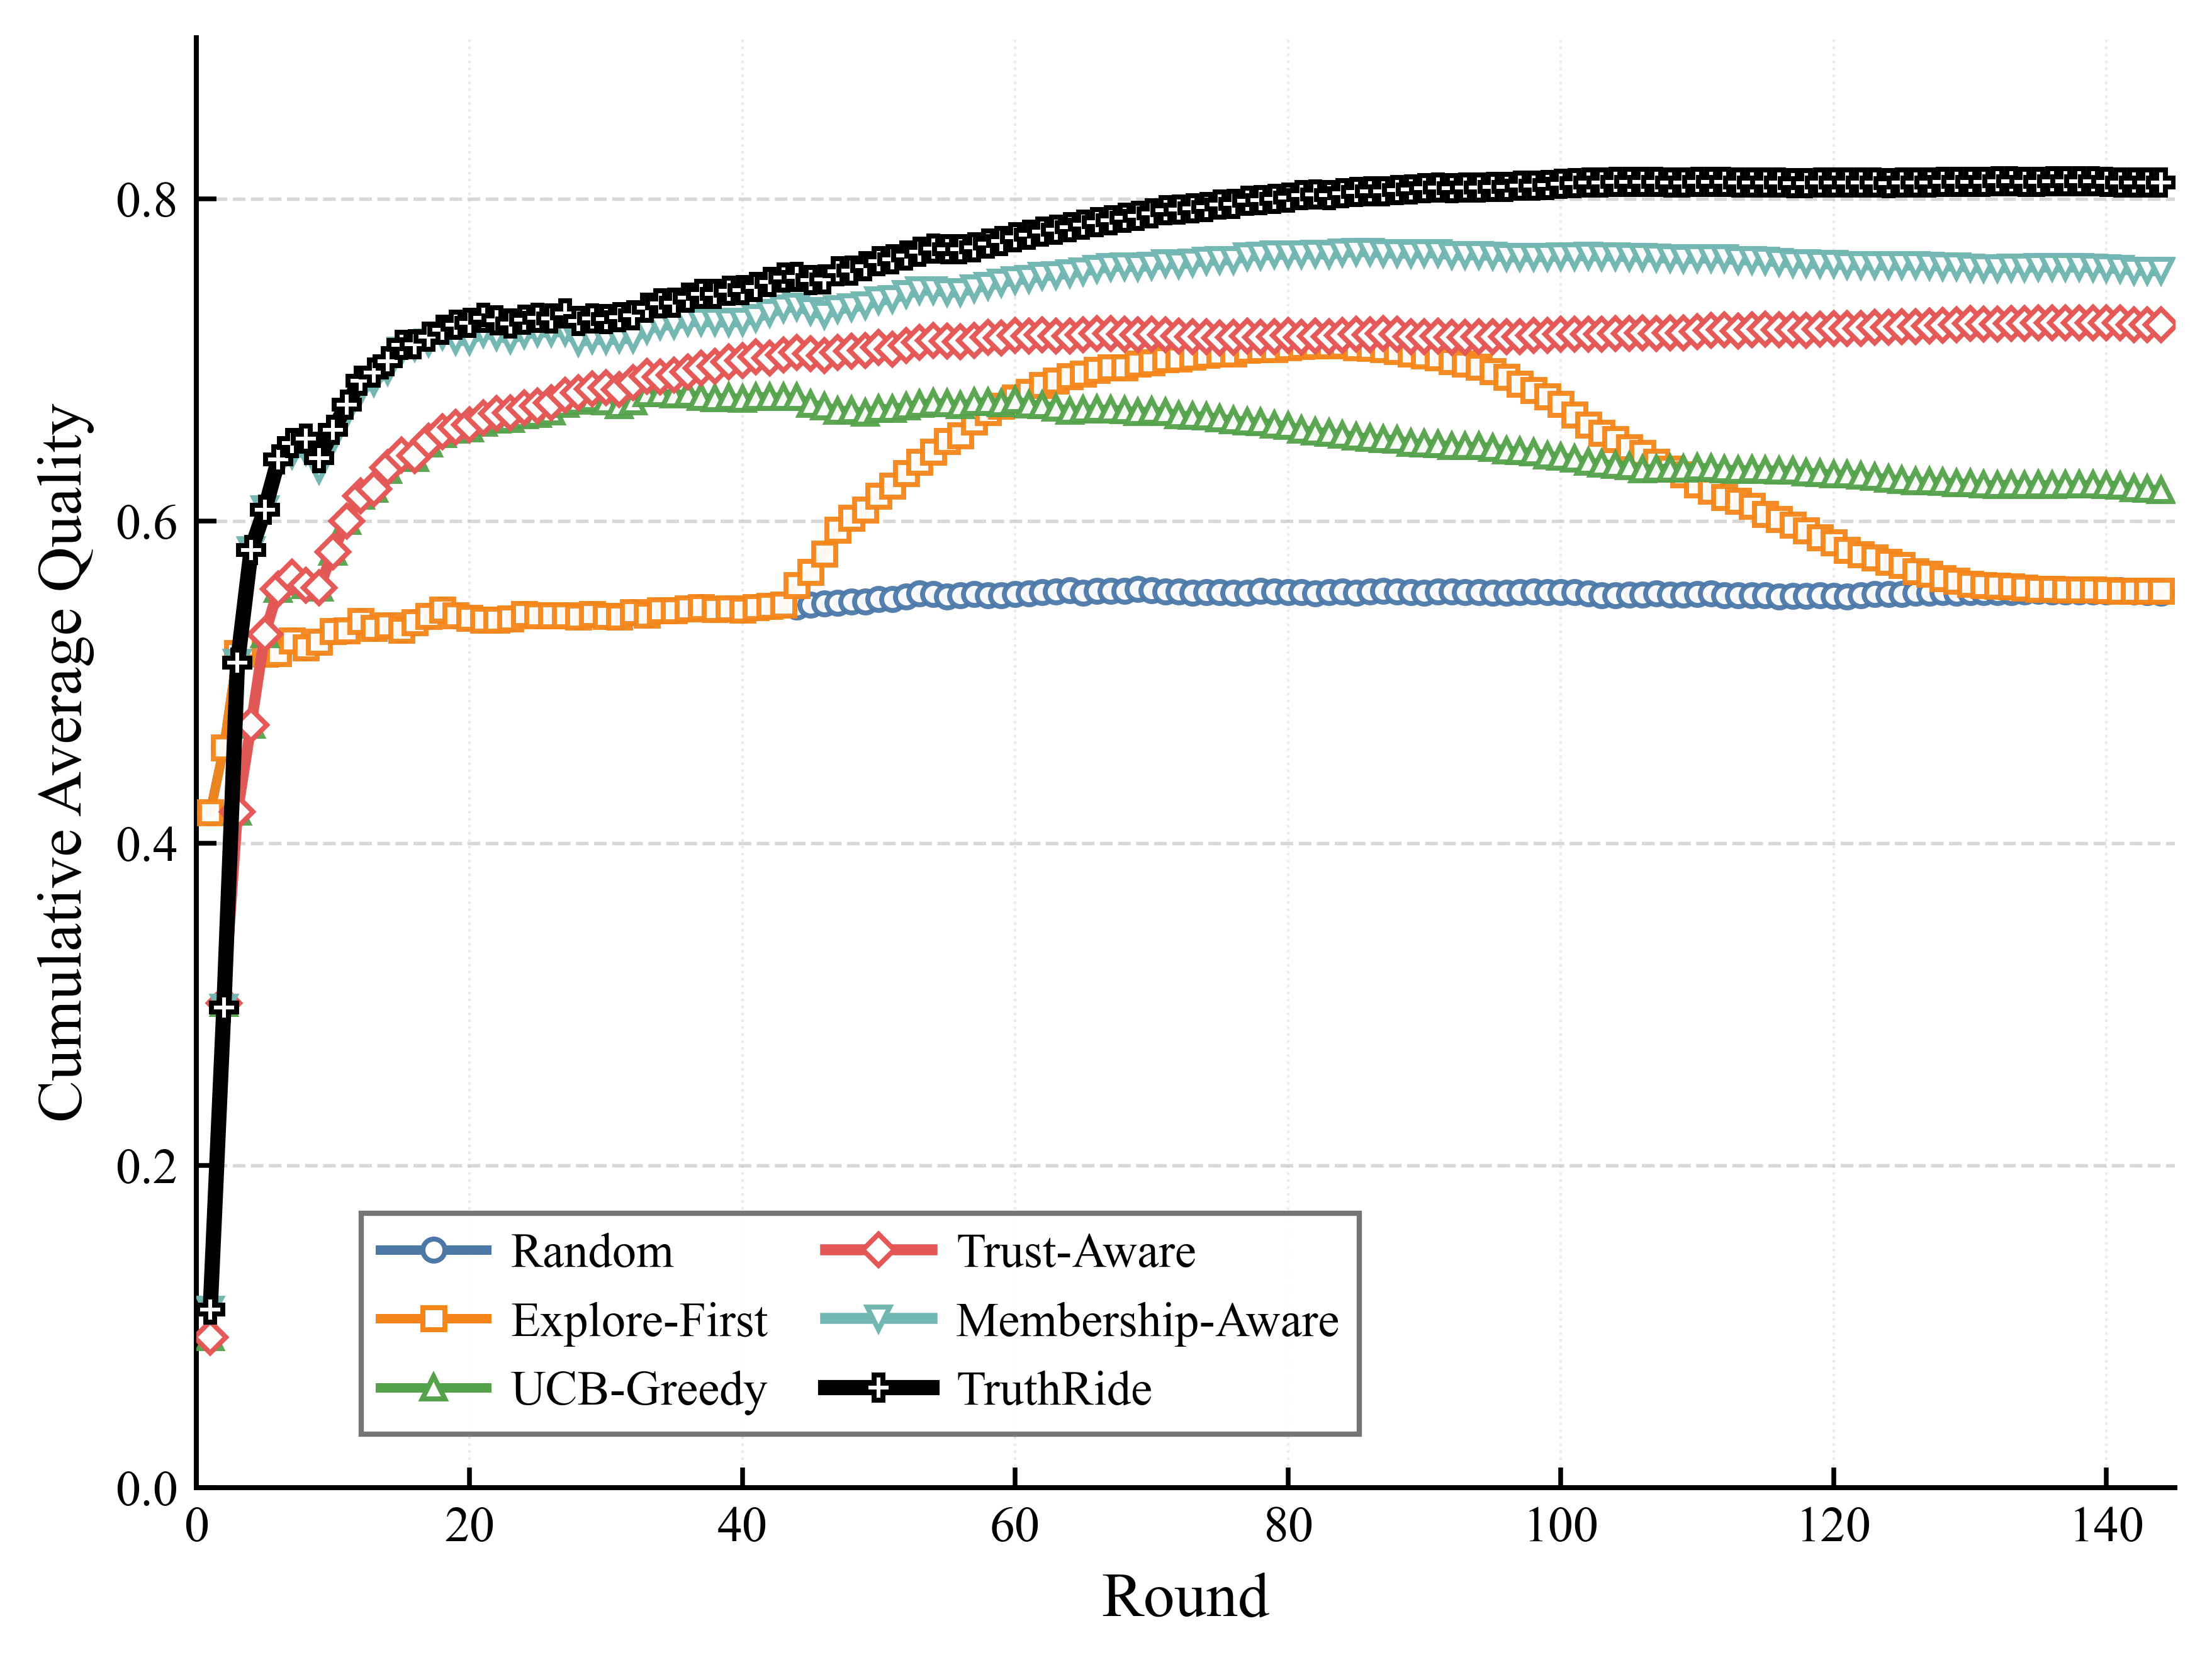

Generate this figure with Python:
import csv
import json
from pathlib import Path

import matplotlib
matplotlib.use("Agg")
import matplotlib.pyplot as plt
from matplotlib.lines import Line2D


SERIES_CONFIG = [
    {
        "label": "Random",
        "csv_key": "random",
        "path": "experiment2_random_longrun_round_results.json",
        "color": "#4C78A8",
        "marker": "o",
        "linestyle": "-",
        "linewidth": 1.8,
        "markersize": 4.2,
        "alpha": 0.95,
        "zorder": 3,
    },
    {
        "label": "Explore-First",
        "csv_key": "epsilon_first",
        "path": "experiment2_epsilon_first_longrun_round_results.json",
        "color": "#F58518",
        "marker": "s",
        "linestyle": "-",
        "linewidth": 1.8,
        "markersize": 4.2,
        "alpha": 0.95,
        "zorder": 3,
    },
    {
        "label": "UCB-Greedy",
        "csv_key": "cmab",
        "path": "experiment2_cmab_longrun_round_results.json",
        "color": "#54A24B",
        "marker": "^",
        "linestyle": "-",
        "linewidth": 1.8,
        "markersize": 4.4,
        "alpha": 0.95,
        "zorder": 4,
    },
    {
        "label": "Trust-Aware",
        "csv_key": "cmab_trust",
        "path": "experiment2_cmab_trust_round_results.json",
        "color": "#E45756",
        "marker": "D",
        "linestyle": "-",
        "linewidth": 2.1,
        "markersize": 4.2,
        "alpha": 0.98,
        "zorder": 4,
    },
    {
        "label": "Membership-Aware",
        "csv_key": "cmab_trust_pgrd",
        "path": "experiment2_cmab_trust_pgrd_round_results.json",
        "color": "#72B7B2",
        "marker": "v",
        "linestyle": "-",
        "linewidth": 2.1,
        "markersize": 4.4,
        "alpha": 0.98,
        "zorder": 4,
    },
    {
        "label": "TruthRide",
        "csv_key": "truthride",
        "path": "experiment2_cmab_trust_pgrd_lgsc_round_results.json",
        "color": "#000000",
        "marker": "P",
        "linestyle": "-",
        "linewidth": 2.9,
        "markersize": 4.8,
        "alpha": 1.0,
        "zorder": 5,
    },
]


OUTPUT_PNG = "experiment2_Fig. 3：累计平均数据质量.png"
OUTPUT_PDF = "experiment2_Fig. 3：累计平均数据质量.pdf"
OUTPUT_CSV = "experiment2_Fig. 3：累计平均数据质量.csv"
METRIC_KEY = "cumulative_avg_quality"
LEGEND_MODE = "manual"
LEGEND_LOC = "lower right"
LEGEND_BBOX_TO_ANCHOR = (0.6, 0.02)
LEGEND_NCOL = 2
YLIM_MODE = "manual"
YLIM = (0.0, 0.9)


def load_round_results(path):
    with Path(path).open("r", encoding="utf-8") as f:
        records = json.load(f)
    return [item for item in records if int(item.get("num_tasks", 0)) > 0]


def save_plot_data_csv(rounds, series_rows):
    headers = ["round"] + [config["csv_key"] for config in SERIES_CONFIG]
    with open(OUTPUT_CSV, "w", encoding="utf-8-sig", newline="") as f:
        writer = csv.writer(f)
        writer.writerow(headers)
        for idx, round_id in enumerate(rounds):
            row = [round_id]
            for values in series_rows:
                row.append(values[idx])
            writer.writerow(row)


def set_figure_style():
    plt.rcParams.update(
        {
            "font.family": "serif",
            "font.serif": ["Times New Roman", "Times", "DejaVu Serif"],
            "mathtext.fontset": "stix",
            "font.size": 10.0,
            "axes.labelsize": 12.0,
            "xtick.labelsize": 9.6,
            "ytick.labelsize": 9.6,
            "legend.fontsize": 9.2,
            "axes.linewidth": 0.95,
            "pdf.fonttype": 42,
            "ps.fonttype": 42,
            "figure.dpi": 150,
            "savefig.dpi": 600,
        }
    )


def plot_figure():
    set_figure_style()

    fig, ax = plt.subplots(figsize=(6.2, 4.8))
    fig.patch.set_facecolor("white")
    ax.set_facecolor("white")
    ax.set_axisbelow(True)
    csv_rounds = None
    csv_series_rows = []
    legend_handles = []

    for config in SERIES_CONFIG:
        rounds = load_round_results(config["path"])
        x = [int(item["round_id"]) for item in rounds]
        y = [float(item[METRIC_KEY]) for item in rounds]

        if csv_rounds is None:
            csv_rounds = x
        csv_series_rows.append(y)

        ax.plot(
            x,
            y,
            label=config["label"],
            color=config["color"],
            marker=config["marker"],
            linestyle=config["linestyle"],
            linewidth=config["linewidth"],
            markersize=config["markersize"],
            markevery=1,
            markerfacecolor="white",
            markeredgewidth=0.95,
            alpha=config["alpha"],
            zorder=config["zorder"],
            solid_capstyle="round",
            solid_joinstyle="round",
            antialiased=True,
        )
        legend_handles.append(
            Line2D(
                [0],
                [0],
                label=config["label"],
                color=config["color"],
                linestyle=config["linestyle"],
                linewidth=config["linewidth"],
                marker=config["marker"],
                markersize=config["markersize"],
                markerfacecolor="white",
                markeredgewidth=0.95,
            )
        )

    ax.set_xlabel("Round")
    ax.set_ylabel("Cumulative Average Quality")
    ax.set_xlim(0, 145)
    if YLIM_MODE == "manual":
        ax.set_ylim(*YLIM)
    ax.set_xticks(range(0, 141, 20))
    # Generate yticks that stay within YLIM
    if YLIM_MODE == "manual":
        y_min, y_max = YLIM
        ax.set_yticks([i for i in [i / 10 for i in range(0, 11, 2)] if i <= y_max])
    else:
        ax.set_yticks([i / 10 for i in range(0, 11, 2)])

    ax.grid(
        True,
        axis="y",
        which="major",
        linestyle="--",
        linewidth=0.65,
        color="#b8b8b8",
        alpha=0.55,
    )
    ax.grid(
        True,
        axis="x",
        which="major",
        linestyle=":",
        linewidth=0.5,
        color="#c7c7c7",
        alpha=0.35,
    )

    ax.spines["top"].set_visible(False)
    ax.spines["right"].set_visible(False)
    ax.spines["bottom"].set_linewidth(0.95)
    ax.spines["left"].set_linewidth(0.95)

    ax.tick_params(axis="both", which="both", direction="in", top=False, right=False, length=3.8, width=0.9)

    legend_kwargs = {
        "handles": legend_handles,
        "loc": LEGEND_LOC if LEGEND_MODE == "manual" else "best",
        "ncol": LEGEND_NCOL,
        "frameon": True,
        "fancybox": False,
        "framealpha": 0.9,
        "facecolor": "white",
        "edgecolor": "#666666",
        "handlelength": 2.2,
        "handletextpad": 0.5,
        "columnspacing": 1.2,
        "labelspacing": 0.5,
    }
    if LEGEND_MODE == "manual":
        legend_kwargs["bbox_to_anchor"] = LEGEND_BBOX_TO_ANCHOR
    ax.legend(**legend_kwargs)

    fig.subplots_adjust(left=0.14, right=0.985, bottom=0.16, top=0.96)
    fig.savefig(OUTPUT_PNG, bbox_inches="tight")
    fig.savefig(OUTPUT_PDF, bbox_inches="tight")
    plt.close(fig)
    save_plot_data_csv(csv_rounds, csv_series_rows)

    print(f"Saved {OUTPUT_PNG}")
    print(f"Saved {OUTPUT_PDF}")
    print(f"Saved {OUTPUT_CSV}")


if __name__ == "__main__":
    plot_figure()
